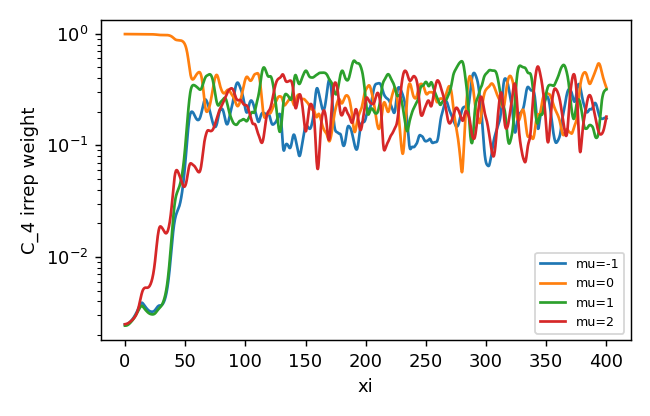

The file beside this chart, header and first rows:
z, mu-1, mu0, mu1, mu2
0.0, 0.002489, 0.9926, 0.00243, 0.002502
0.25, 0.002489, 0.9926, 0.002429, 0.002504
0.5, 0.002489, 0.9926, 0.00243, 0.002507
0.75, 0.002491, 0.9926, 0.002431, 0.002509
1.0, 0.002493, 0.9926, 0.002434, 0.002513
1.25, 0.002496, 0.9925, 0.002437, 0.002517
1.5, 0.0025, 0.9925, 0.002442, 0.002522
1.75, 0.002506, 0.9925, 0.002447, 0.002528
2.0, 0.002512, 0.9925, 0.002454, 0.002535
2.25, 0.00252, 0.9925, 0.002462, 0.002542
2.5, 0.002529, 0.9924, 0.002471, 0.00255
2.75, 0.002539, 0.9924, 0.002481, 0.002559
3.0, 0.00255, 0.9924, 0.002493, 0.002569
3.25, 0.002562, 0.9924, 0.002506, 0.002579
3.5, 0.002576, 0.9923, 0.002519, 0.002589
3.75, 0.00259, 0.9923, 0.002534, 0.0026
4.0, 0.002605, 0.9922, 0.002549, 0.002612
4.25, 0.002621, 0.9922, 0.002565, 0.002624
4.5, 0.002638, 0.9921, 0.002581, 0.002638
4.75, 0.002656, 0.9921, 0.002598, 0.002651
5.0, 0.002674, 0.992, 0.002616, 0.002665
5.25, 0.002692, 0.992, 0.002635, 0.002679
5.5, 0.002712, 0.9919, 0.002653, 0.002693
5.75, 0.002732, 0.9919, 0.002673, 0.002709
6.0, 0.002753, 0.9918, 0.002693, 0.002725
6.25, 0.002775, 0.9918, 0.002714, 0.002742
6.5, 0.002798, 0.9917, 0.002736, 0.002759
6.75, 0.002822, 0.9916, 0.002759, 0.002778
7.0, 0.002847, 0.9916, 0.002783, 0.002797
7.25, 0.002874, 0.9915, 0.002808, 0.002818
7.5, 0.002901, 0.9914, 0.002834, 0.002839
7.75, 0.00293, 0.9913, 0.002861, 0.002862
8.0, 0.00296, 0.9913, 0.002889, 0.002886
8.25, 0.002992, 0.9912, 0.002918, 0.002912
8.5, 0.003025, 0.9911, 0.002949, 0.002939
8.75, 0.003059, 0.991, 0.00298, 0.002969
9.0, 0.003094, 0.9909, 0.003012, 0.003002
9.25, 0.003131, 0.9908, 0.003044, 0.003038
9.5, 0.003169, 0.9907, 0.003078, 0.003078
9.75, 0.003208, 0.9906, 0.003113, 0.003123
10.0, 0.003249, 0.9904, 0.003148, 0.003172
10.25, 0.003291, 0.9903, 0.003185, 0.003227
10.5, 0.003335, 0.9902, 0.003222, 0.003289
10.75, 0.003381, 0.99, 0.003261, 0.003356
11.0, 0.003428, 0.9898, 0.003301, 0.00343
11.25, 0.003476, 0.9897, 0.00334, 0.003512
11.5, 0.003525, 0.9895, 0.00338, 0.003601
11.75, 0.003575, 0.9893, 0.003421, 0.003698
12.0, 0.003625, 0.9891, 0.003461, 0.003801
12.25, 0.003676, 0.9889, 0.0035, 0.003911
12.5, 0.003725, 0.9887, 0.003539, 0.004027
12.75, 0.003771, 0.9885, 0.003574, 0.004148
13.0, 0.003813, 0.9883, 0.003605, 0.00427
13.25, 0.003849, 0.9881, 0.00363, 0.004392
13.5, 0.003876, 0.988, 0.003648, 0.004513
13.75, 0.003893, 0.9878, 0.003658, 0.004629
14.0, 0.003899, 0.9877, 0.003658, 0.00474
14.25, 0.003895, 0.9876, 0.00365, 0.004842
14.5, 0.003881, 0.9876, 0.003634, 0.004933
14.75, 0.003859, 0.9875, 0.003612, 0.005013
... 1,541 more rows
